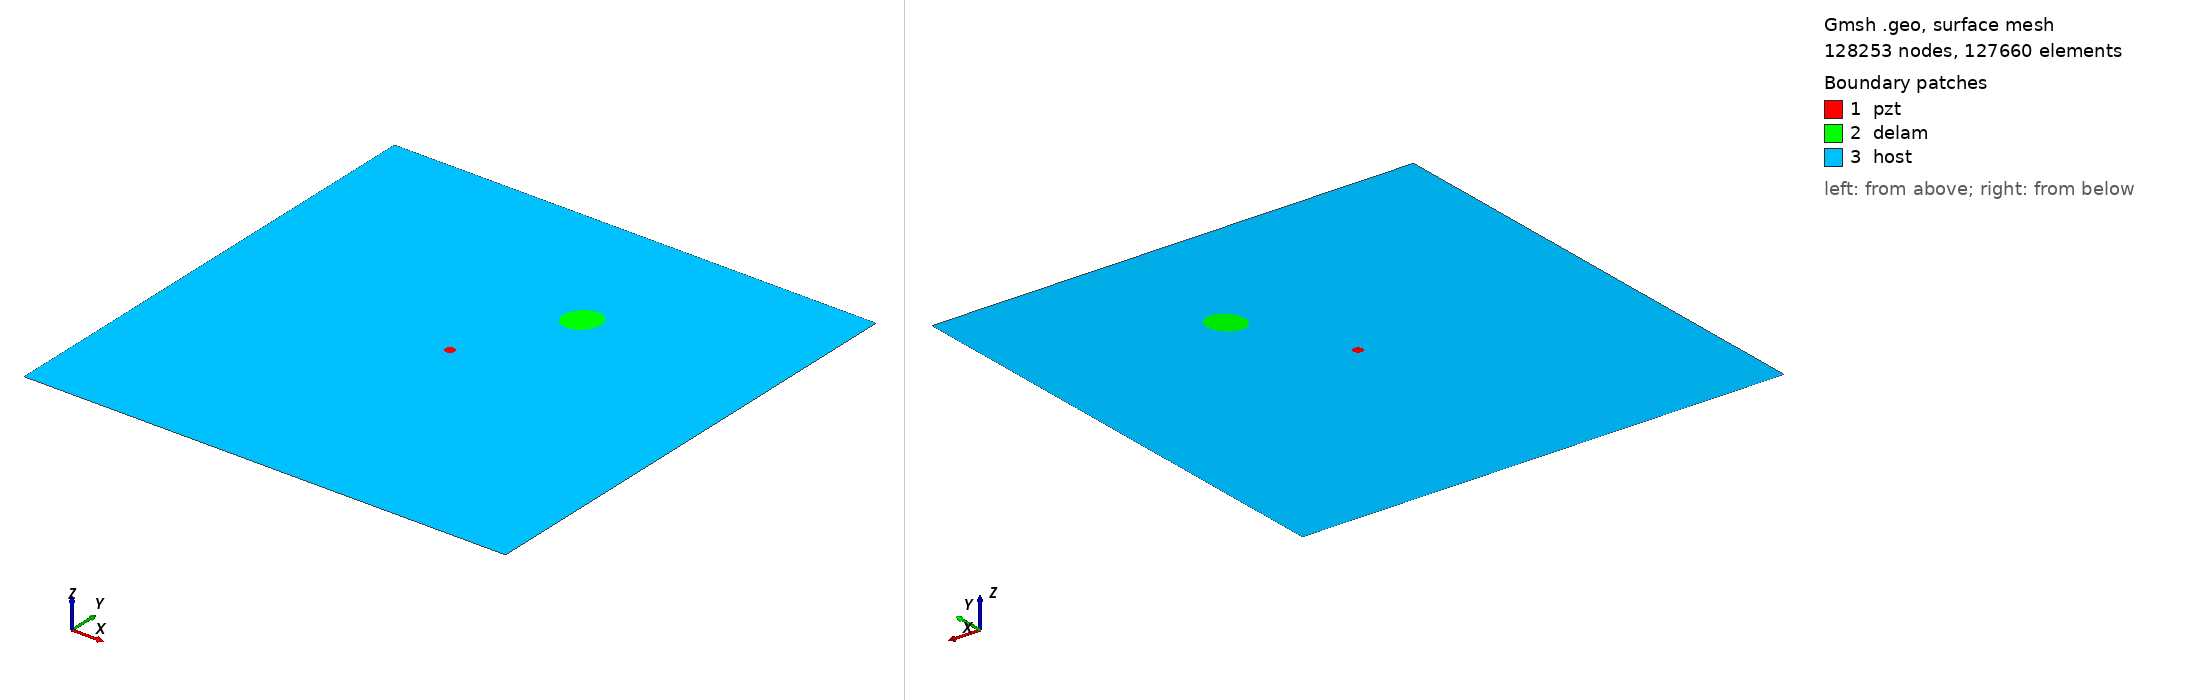

Gmsh geometry script, surface-meshed: 128253 nodes, 127660 surface elements. Boundary patches (legend numbers): 1 pzt, 2 delam, 3 host. Left view from above one corner, right view from below the opposite corner. Legend entries are the model's physical surfaces. The drawing asked Gmsh for element sizes between 1% and 20% of the model's largest extent; the script's own settings can give other sizes.

=== m2_rand_single_delam_45.geo (drawn) ===
SetFactory("OpenCASCADE");
L=0.500000; 
W=0.500000; 
a=0.019263; 
b=0.016443; 
x=0.304849; 
y=0.356939; 
alpha=0.293368 *Pi; 
r=0.005000; 
xpzt=0.250000; 
ypzt=0.250000; 
//+
Point(1) = {0, 0, 0, 1.0};
//+
Point(2) = {L, 0, 0, 1.0};
//+
Point(3) = {L, W, 0, 1.0};
//+
Point(4) = {0, W, 0, 1.0};
//+
Line(1) = {1, 2};
//+
Line(2) = {2, 3};
//+
Line(3) = {3, 4};
//+
Line(4) = {4, 1};
//+
Circle(5) = {xpzt, ypzt, -0, r, 0, 2*Pi};
//+
Ellipse(6) = {x, y, -0, a, b, 0, 2*Pi};
//+
Rotate {{0, 0, 1}, {x, y, 0}, alpha} {
  Curve{6}; 
}
//+
Curve Loop(1) = {4, 1, 2, 3};
//+
Curve Loop(2) = {6};
//+
Curve Loop(3) = {5};
//+
Curve Loop(4) = {6};
//+
Curve Loop(5) = {5};
//+
Plane Surface(1) = {5};
//+
Plane Surface(2) = {4};
//+
Plane Surface(3) = {1, 2, 3};
//+
Point(9) = {xpzt, ypzt, 0, 1.0};
//+
Point{9} In Surface {1};// mesh node at centre of pzt
//+
Physical Surface("pzt") = {1};
//+
Physical Surface("delam") = {2};
//+
Physical Surface("host") = {3};

Mesh.Algorithm = 6; // Frontal
Mesh.CharacteristicLengthFactor = 0.034000;
Mesh.CharacteristicLengthMin = 0.001000;
Mesh.CharacteristicLengthMax = 0.200000;
Mesh.RecombineAll = 1; // Apply recombination algorithm
Mesh.SubdivisionAlgorithm = 1; // 1: all quadrangles
Mesh.Smoothing = 1;
